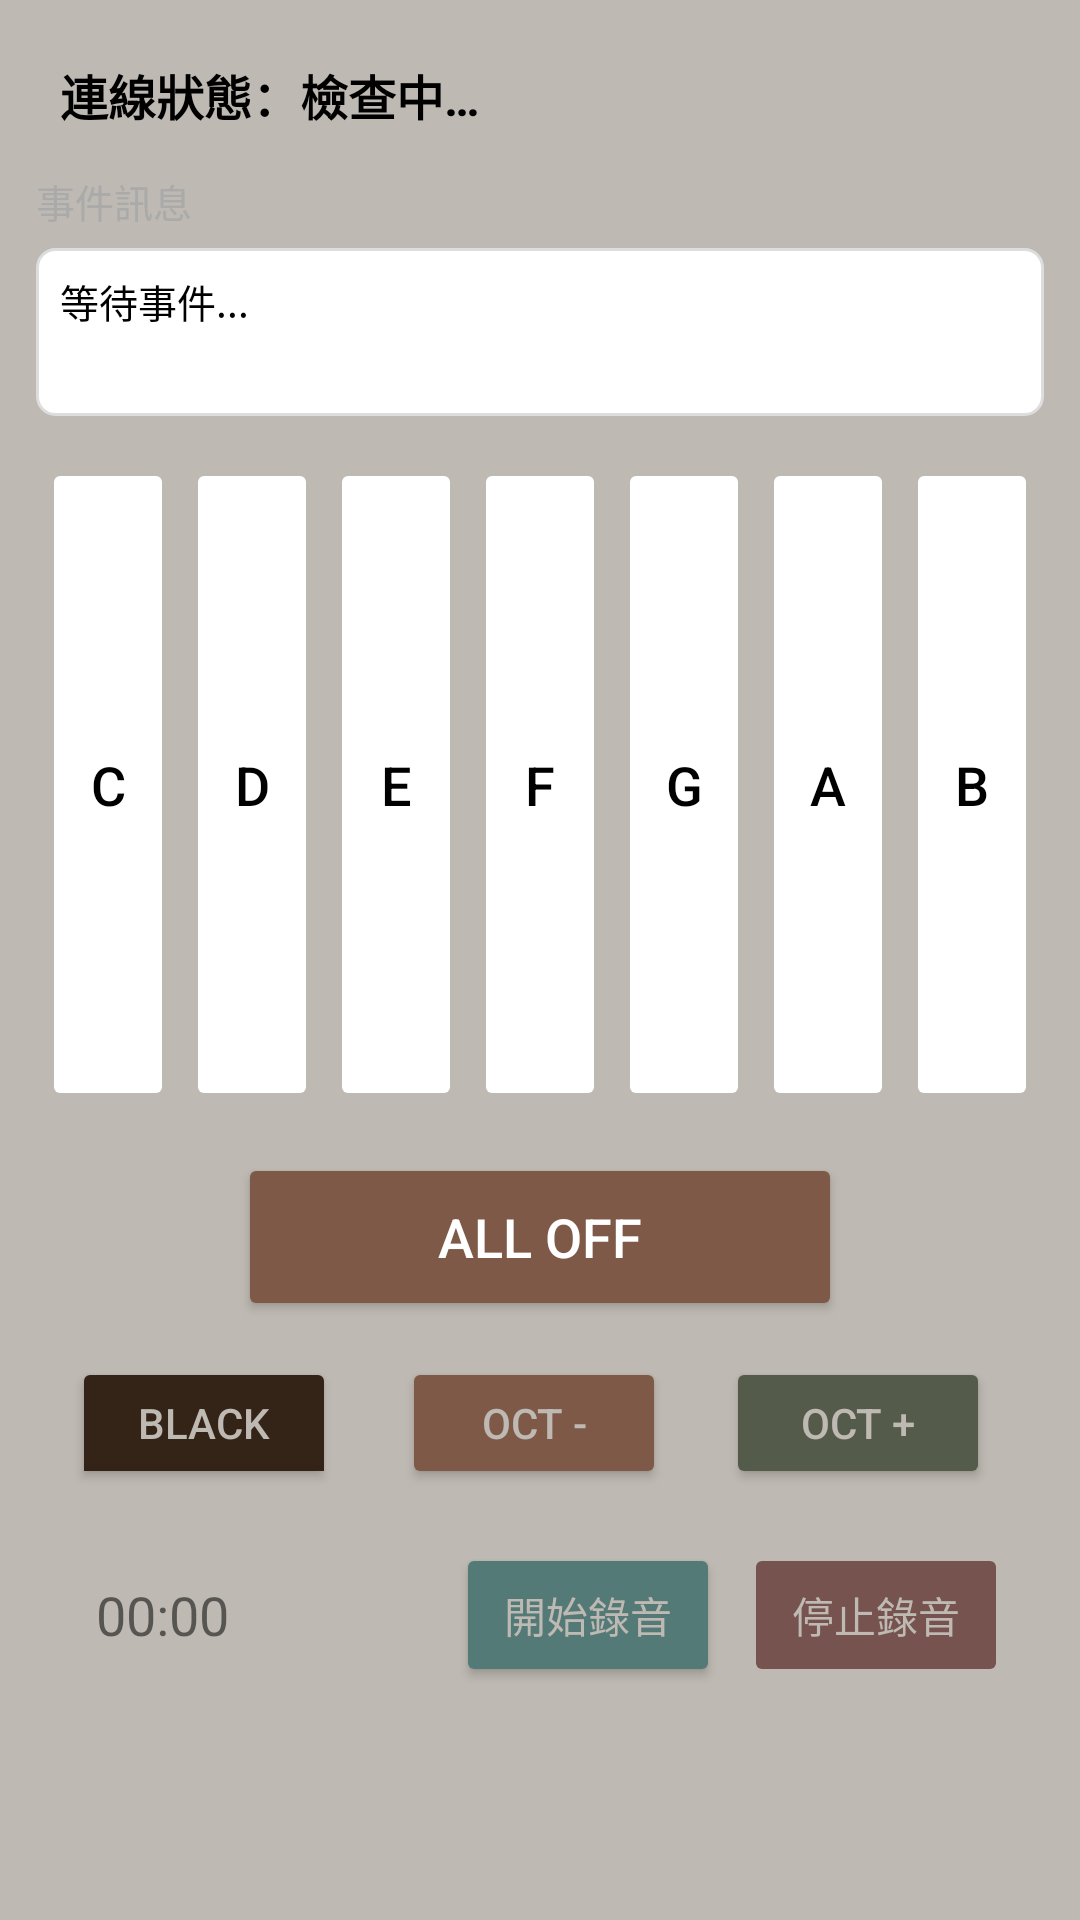

Android layout source for this screen:
<!-- AndroidManifest.xml: application theme AppTheme -->
<!-- res/layout/activity_control.xml -->
﻿<?xml version="1.0" encoding="utf-8"?>
<androidx.constraintlayout.widget.ConstraintLayout xmlns:android="http://schemas.android.com/apk/res/android"
    xmlns:app="http://schemas.android.com/apk/res-auto"
    android:id="@+id/root"
    android:layout_width="match_parent"
    android:layout_height="match_parent"
    android:padding="12dp"
    android:background="#BEB9B2"
    android:backgroundTint="#BEB9B2">

    
    <TextView
        android:id="@+id/tvConn"
        android:layout_width="0dp"
        android:layout_height="wrap_content"
        android:text="連線狀態：檢查中…"
        android:textSize="16sp"
        android:textStyle="bold"
        android:textColor="@android:color/black"
        android:padding="8dp"
        android:contentDescription="Connection status"
        app:layout_constraintTop_toTopOf="parent"
        app:layout_constraintStart_toStartOf="parent"
        app:layout_constraintEnd_toEndOf="parent" />

    
    <TextView
        android:id="@+id/tvEventsLabel"
        android:layout_width="wrap_content"
        android:layout_height="wrap_content"
        android:text="事件訊息"
        android:textSize="13sp"
        android:textColor="@android:color/darker_gray"
        android:paddingTop="6dp"
        android:contentDescription="Event information label"
        app:layout_constraintTop_toBottomOf="@id/tvConn"
        app:layout_constraintStart_toStartOf="parent" />

    
    <TextView
        android:id="@+id/tvEvents"
        android:layout_width="0dp"
        android:layout_height="56dp"
        android:layout_marginTop="6dp"
        android:padding="8dp"
        android:background="@drawable/event_area_bg"
        android:text="等待事件..."
        android:textSize="13sp"
        android:textColor="@android:color/black"
        android:ellipsize="end"
        android:maxLines="3"
        android:contentDescription="Event log"
        app:layout_constraintTop_toBottomOf="@id/tvEventsLabel"
        app:layout_constraintStart_toStartOf="parent"
        app:layout_constraintEnd_toEndOf="parent" />

    
    <LinearLayout
        android:id="@+id/whiteKeysRow"
        android:layout_width="0dp"
        android:layout_height="0dp"
        android:orientation="horizontal"
        android:gravity="center"
        android:layout_marginTop="12dp"
        app:layout_constraintTop_toBottomOf="@id/tvEvents"
        app:layout_constraintStart_toStartOf="parent"
        app:layout_constraintEnd_toEndOf="parent"
        app:layout_constraintHeight_default="percent"
        app:layout_constraintHeight_percent="0.36">

        <Button
            android:id="@+id/btn1"
            style="@style/KeyButton.White"
            android:text="C"
            android:textAllCaps="false"
            android:contentDescription="Key C" />

        <Button
            android:id="@+id/btn2"
            style="@style/KeyButton.White"
            android:text="D"
            android:textAllCaps="false"
            android:contentDescription="Key D" />

        <Button
            android:id="@+id/btn3"
            style="@style/KeyButton.White"
            android:text="E"
            android:textAllCaps="false"
            android:contentDescription="Key E" />

        <Button
            android:id="@+id/btn4"
            style="@style/KeyButton.White"
            android:text="F"
            android:textAllCaps="false"
            android:contentDescription="Key F" />

        <Button
            android:id="@+id/btn5"
            style="@style/KeyButton.White"
            android:text="G"
            android:textAllCaps="false"
            android:contentDescription="Key G" />

        <Button
            android:id="@+id/btn6"
            style="@style/KeyButton.White"
            android:text="A"
            android:textAllCaps="false"
            android:contentDescription="Key A" />

        <Button
            android:id="@+id/btn7"
            style="@style/KeyButton.White"
            android:text="B"
            android:textAllCaps="false"
            android:contentDescription="Key B" />
    </LinearLayout>

    
    <Button
        android:id="@+id/btnAllOff"
        android:layout_width="0dp"
        android:layout_height="56dp"
        android:text="ALL OFF"
        android:textAllCaps="true"
        android:textSize="18sp"
        android:backgroundTint="#7E5948"
        android:textColor="@android:color/white"
        android:contentDescription="All off"
        android:layout_marginTop="12dp"
        app:layout_constraintTop_toBottomOf="@id/whiteKeysRow"
        app:layout_constraintStart_toStartOf="parent"
        app:layout_constraintEnd_toEndOf="parent"
        app:layout_constraintWidth_percent="0.6" />

    
    <LinearLayout
        android:id="@+id/controlsRow"
        android:layout_width="0dp"
        android:layout_height="wrap_content"
        android:orientation="horizontal"
        android:gravity="center"
        android:layout_marginTop="12dp"
        app:layout_constraintTop_toBottomOf="@id/btnAllOff"
        app:layout_constraintStart_toStartOf="parent"
        app:layout_constraintEnd_toEndOf="parent">

        <ToggleButton
            android:id="@+id/btnBlack"
            android:layout_width="wrap_content"
            android:layout_height="44dp"
            android:textOn="BLACK ON"
            android:textOff="BLACK"
            android:backgroundTint="#332417"
            android:textColor="#BEB9B2"
            android:contentDescription="Black key toggle" />

        <Space
            android:layout_width="16dp"
            android:layout_height="wrap_content" />

        <Button
            android:id="@+id/btnOctDown"
            style="@style/ControlButton"
            android:text="OCT -"
            android:backgroundTint="#7E5948"
            android:textColor="#BEB9B2"
            android:contentDescription="Octave down" />

        <Space
            android:layout_width="8dp"
            android:layout_height="wrap_content" />

        <Button
            android:id="@+id/btnOctUp"
            style="@style/ControlButton"
            android:text="OCT +"
            android:backgroundTint="#555B4A"
            android:textColor="#BEB9B2"
            android:contentDescription="Octave up" />
    </LinearLayout>

    
    <LinearLayout
        android:id="@+id/record_block"
        android:layout_width="0dp"
        android:layout_height="wrap_content"
        android:orientation="horizontal"
        android:padding="12dp"
        android:gravity="center_vertical"
        android:layout_marginTop="6dp"
        app:layout_constraintTop_toBottomOf="@id/controlsRow"
        app:layout_constraintStart_toStartOf="parent"
        app:layout_constraintEnd_toEndOf="parent">

        <TextView
            android:id="@+id/tvRecordTimer"
            android:layout_width="0dp"
            android:layout_weight="1"
            android:layout_height="wrap_content"
            android:text="00:00"
            android:textSize="18sp"
            android:padding="8dp" />

        <Button
            android:id="@+id/btnStartRecord"
            android:layout_width="wrap_content"
            android:layout_height="wrap_content"
            android:text="開始錄音"
            android:backgroundTint="#537A77"
            android:textColor="#BEB9B2" />

        <Space android:layout_width="8dp" android:layout_height="wrap_content" />

        <Button
            android:id="@+id/btnStopRecord"
            android:layout_width="wrap_content"
            android:layout_height="wrap_content"
            android:text="停止錄音"
            android:enabled="false"
            android:backgroundTint="#77534F"
            android:textColor="#BEB9B2" />
    </LinearLayout>

</androidx.constraintlayout.widget.ConstraintLayout>
<!-- resources referenced by this layout -->
<resources>
  <!-- drawable event_area_bg (drawable) -->
  <shape xmlns:android="http://schemas.android.com/apk/res/android" android:shape="rectangle">
      <solid android:color="#FFFFFF"/>
      <stroke android:width="1dp" android:color="#DDDDDD"/>
      <corners android:radius="6dp"/>
      <padding android:left="6dp" android:top="6dp" android:right="6dp" android:bottom="6dp"/>
  </shape>
  <style name="ControlButton">
          <item name="android:layout_width">wrap_content</item>
          <item name="android:layout_height">44dp</item>
          <item name="android:textSize">14sp</item>
          <item name="android:layout_marginStart">6dp</item>
          <item name="android:layout_marginEnd">6dp</item>
      </style>
  <style name="KeyButton.White" parent="KeyButton">
          <item name="android:layout_weight">1</item>
          <item name="android:backgroundTint">@android:color/white</item>
          <item name="android:textColor">#000000</item>
      </style>
  <style name="AppTheme" parent="Theme.AppCompat.Light.NoActionBar">
          <item name="colorPrimary">#3F51B5</item>
          <item name="colorPrimaryDark">#303F9F</item>
          <item name="colorAccent">#FF4081</item>
      </style>
  <style name="KeyButton">
          <item name="android:layout_width">0dp</item>
          <item name="android:layout_height">match_parent</item>
          <item name="android:minHeight">64dp</item>
          <item name="android:textSize">18sp</item>
          <item name="android:padding">8dp</item>
          <item name="android:layout_margin">2dp</item>
          <item name="android:stateListAnimator">@null</item>
      </style>
</resources>
